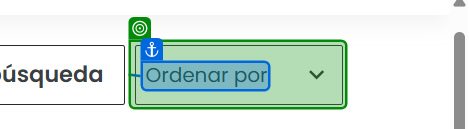
Workflow: StartRentaLocales

Step 1: select "Más reciente" in 'Ordenar por'

Step 2: click on 'Ordenar por' (no picture)

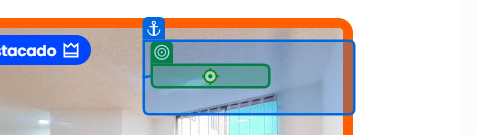
Step 3: click on 'Más reciente'

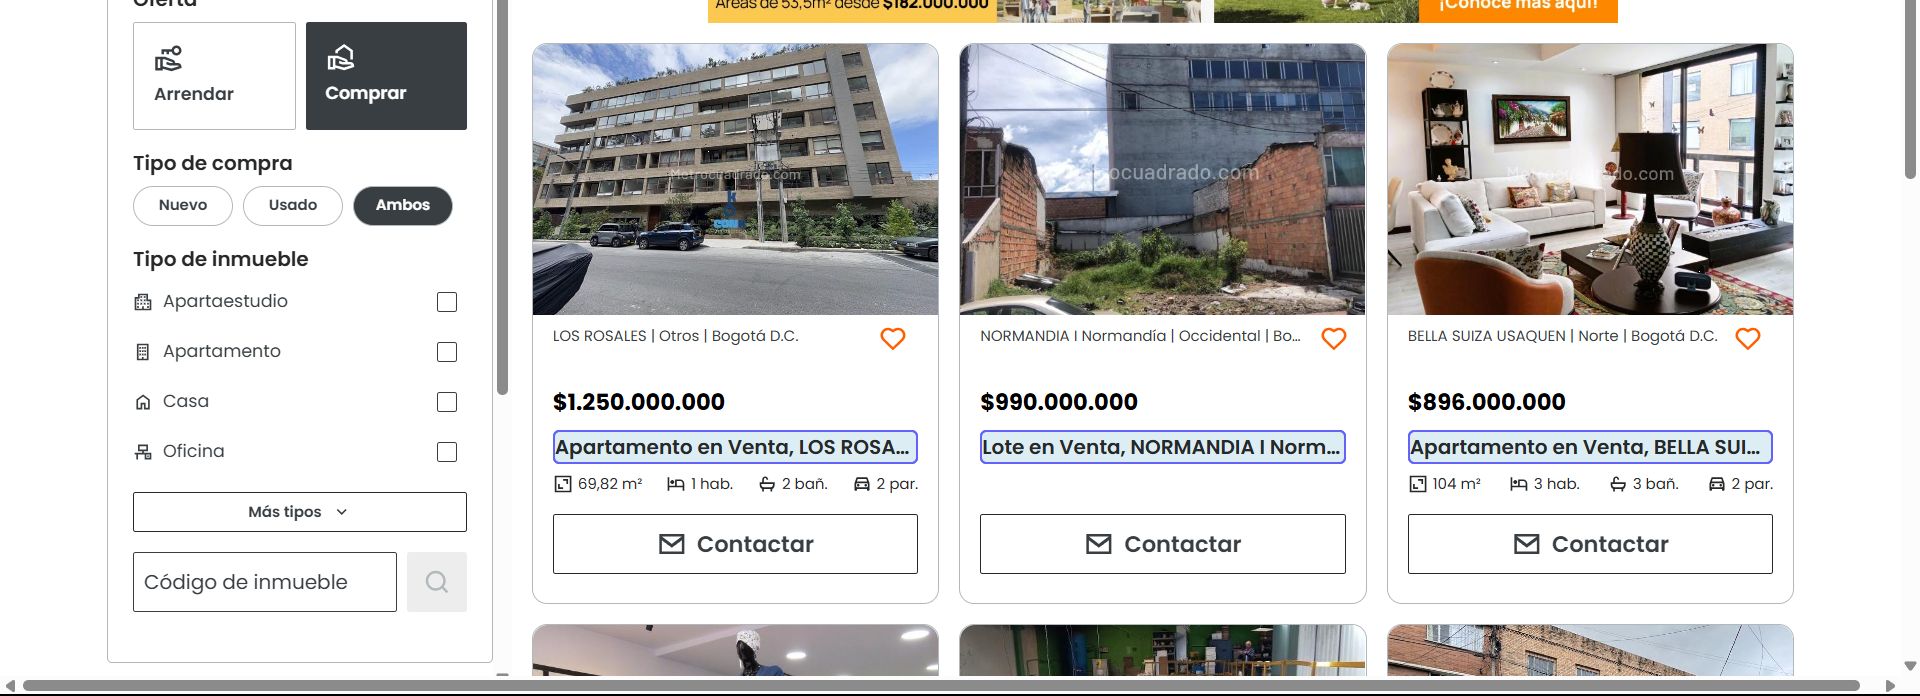
Step 4: get-text